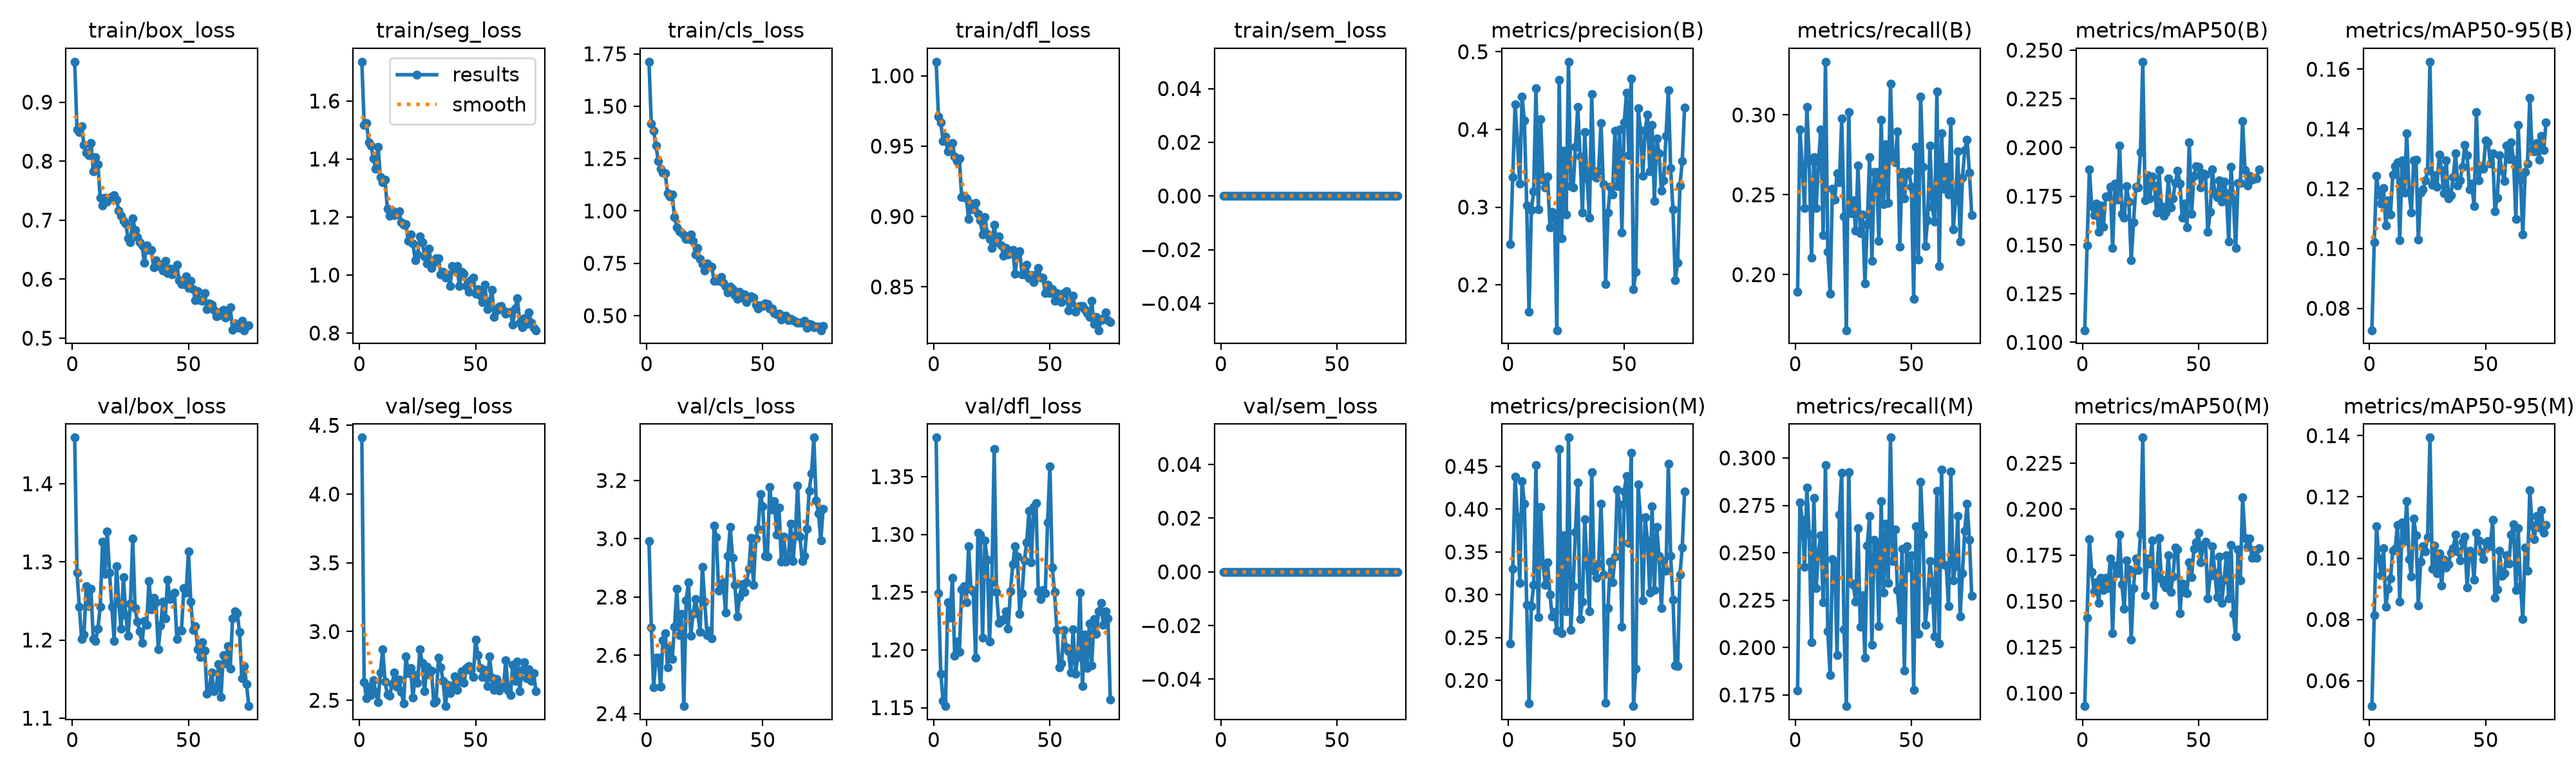

The table this chart was drawn from, first rows:
epoch, time, train/box_loss, train/seg_loss, train/cls_loss, train/dfl_loss, train/sem_loss, metrics/precision(B), metrics/recall(B), metrics/mAP50(B), metrics/mAP50-95(B), metrics/precision(M), metrics/recall(M), metrics/mAP50(M), metrics/mAP50-95(M), val/box_loss, val/seg_loss, val/cls_loss, val/dfl_loss, val/sem_loss, lr/pg0, lr/pg1, lr/pg2
1, 11.53, 0.9685, 1.735, 1.712, 1.01, 0, 0.2526, 0.1892, 0.1062, 0.07267, 0.2432, 0.1773, 0.09295, 0.05171, 1.459, 4.411, 2.991, 1.384, 0, 0.0002453, 0.0002453, 0.05119
2, 21.09, 0.8532, 1.517, 1.418, 0.971, 0, 0.3386, 0.2907, 0.1498, 0.1021, 0.3303, 0.2767, 0.141, 0.08138, 1.286, 2.632, 2.696, 1.249, 0, 0.0004952, 0.0004952, 0.001439
3, 30.63, 0.8498, 1.525, 1.382, 0.9667, 0, 0.4324, 0.268, 0.1889, 0.1243, 0.4383, 0.2674, 0.1836, 0.1104, 1.243, 2.514, 2.491, 1.179, 0, 0.0004999, 0.0004999, 0.0004999
4, 40.2, 0.859, 1.457, 1.312, 0.9536, 0, 0.3852, 0.2417, 0.1699, 0.1181, 0.391, 0.2424, 0.1659, 0.09997, 1.201, 2.6, 2.592, 1.156, 0, 0.0004997, 0.0004997, 0.0004997
5, 49.54, 0.8272, 1.446, 1.24, 0.9568, 0, 0.3301, 0.305, 0.1652, 0.1151, 0.3141, 0.2843, 0.1555, 0.09452, 1.207, 2.537, 2.591, 1.151, 0, 0.0004994, 0.0004994, 0.0004994
6, 58.87, 0.8147, 1.401, 1.203, 0.9462, 0, 0.4419, 0.2713, 0.1714, 0.1203, 0.4328, 0.26, 0.1604, 0.1032, 1.269, 2.646, 2.493, 1.241, 0, 0.0004991, 0.0004991, 0.0004991
7, 68.29, 0.8102, 1.366, 1.183, 0.9506, 0, 0.4116, 0.2106, 0.1568, 0.1076, 0.4063, 0.2028, 0.1492, 0.08421, 1.243, 2.562, 2.65, 1.228, 0, 0.0004987, 0.0004987, 0.0004987
8, 77.77, 0.8312, 1.442, 1.18, 0.9522, 0, 0.3022, 0.2737, 0.1704, 0.1162, 0.2884, 0.279, 0.1627, 0.09008, 1.266, 2.487, 2.675, 1.262, 0, 0.0004982, 0.0004982, 0.0004982
9, 87.01, 0.7833, 1.337, 1.085, 0.9426, 0, 0.1651, 0.2416, 0.1593, 0.1114, 0.1733, 0.2314, 0.156, 0.09329, 1.201, 2.704, 2.558, 1.195, 0, 0.0004977, 0.0004977, 0.0004977
10, 96.3, 0.8067, 1.319, 1.068, 0.9393, 0, 0.2959, 0.2705, 0.1749, 0.1247, 0.2869, 0.2506, 0.1626, 0.1025, 1.199, 2.872, 2.626, 1.207, 0, 0.0004971, 0.0004971, 0.0004971
11, 105.9, 0.7953, 1.329, 1.077, 0.9414, 0, 0.3202, 0.2909, 0.1749, 0.1275, 0.3115, 0.2593, 0.1571, 0.1029, 1.214, 2.636, 2.587, 1.198, 0, 0.0004964, 0.0004964, 0.0004964
12, 115.4, 0.7378, 1.228, 0.9692, 0.9139, 0, 0.4527, 0.2246, 0.18, 0.1288, 0.4515, 0.224, 0.1732, 0.1109, 1.243, 2.541, 2.699, 1.253, 0, 0.0004956, 0.0004956, 0.0004956
13, 125.1, 0.7254, 1.205, 0.9225, 0.9147, 0, 0.297, 0.3333, 0.1484, 0.1028, 0.2737, 0.2964, 0.1326, 0.08585, 1.326, 2.534, 2.828, 1.255, 0, 0.0004948, 0.0004948, 0.0004948
14, 134.6, 0.7383, 1.222, 0.9045, 0.9131, 0, 0.413, 0.2144, 0.1815, 0.1296, 0.4025, 0.2086, 0.1693, 0.1116, 1.284, 2.617, 2.669, 1.241, 0, 0.0004939, 0.0004939, 0.0004939
15, 144, 0.7318, 1.206, 0.896, 0.8984, 0, 0.3352, 0.188, 0.1732, 0.1187, 0.3358, 0.1855, 0.1652, 0.1056, 1.339, 2.704, 2.743, 1.29, 0, 0.0004929, 0.0004929, 0.0004929
16, 153.6, 0.7382, 1.209, 0.8843, 0.9091, 0, 0.3254, 0.2538, 0.2011, 0.1386, 0.3119, 0.2465, 0.1863, 0.1186, 1.286, 2.598, 2.426, 1.253, 0, 0.0004919, 0.0004919, 0.0004919
17, 163.2, 0.74, 1.219, 0.867, 0.9052, 0, 0.3395, 0.2469, 0.166, 0.1189, 0.3376, 0.2442, 0.1592, 0.09976, 1.242, 2.652, 2.789, 1.251, 0, 0.0004908, 0.0004908, 0.0004908
18, 172.6, 0.7429, 1.181, 0.8659, 0.9097, 0, 0.2741, 0.2633, 0.1641, 0.112, 0.3003, 0.196, 0.1458, 0.09397, 1.198, 2.564, 2.851, 1.193, 0, 0.0004896, 0.0004896, 0.0004896
19, 182.1, 0.7351, 1.174, 0.8879, 0.9017, 0, 0.2938, 0.2576, 0.1801, 0.1296, 0.275, 0.27, 0.172, 0.113, 1.295, 2.478, 2.668, 1.301, 0, 0.0004884, 0.0004884, 0.0004884
20, 191.5, 0.7164, 1.175, 0.8572, 0.8975, 0, 0.2847, 0.2977, 0.1724, 0.1298, 0.2798, 0.2923, 0.1672, 0.1074, 1.248, 2.818, 2.741, 1.3, 0, 0.0004871, 0.0004871, 0.0004871
21, 200.9, 0.7077, 1.117, 0.7935, 0.8873, 0, 0.1415, 0.2365, 0.142, 0.103, 0.258, 0.2095, 0.1289, 0.08463, 1.214, 2.699, 2.792, 1.211, 0, 0.0004857, 0.0004857, 0.0004857
22, 210.4, 0.6992, 1.141, 0.8219, 0.8998, 0, 0.4639, 0.1652, 0.1616, 0.1188, 0.4702, 0.1691, 0.1573, 0.09877, 1.281, 2.733, 2.744, 1.295, 0, 0.0004842, 0.0004842, 0.0004842
23, 219.9, 0.6943, 1.11, 0.7712, 0.8878, 0, 0.2601, 0.302, 0.1797, 0.1198, 0.2551, 0.2926, 0.1731, 0.104, 1.232, 2.518, 2.681, 1.278, 0, 0.0004827, 0.0004827, 0.0004827
24, 229.4, 0.6697, 1.052, 0.7449, 0.8841, 0, 0.3723, 0.2383, 0.1795, 0.1227, 0.3696, 0.2341, 0.1668, 0.1021, 1.206, 2.686, 2.904, 1.207, 0, 0.0004811, 0.0004811, 0.0004811
25, 238.8, 0.6622, 1.071, 0.7165, 0.8777, 0, 0.2903, 0.2464, 0.1979, 0.1261, 0.2805, 0.2329, 0.1865, 0.1069, 1.247, 2.627, 2.783, 1.258, 0, 0.0004795, 0.0004795, 0.0004795
26, 248.4, 0.7027, 1.133, 0.7482, 0.8943, 0, 0.4872, 0.2274, 0.2441, 0.1625, 0.4837, 0.2243, 0.2389, 0.1394, 1.33, 2.87, 2.669, 1.374, 0, 0.0004777, 0.0004777, 0.0004777
27, 258, 0.684, 1.114, 0.7384, 0.8819, 0, 0.3269, 0.2682, 0.173, 0.1214, 0.259, 0.2631, 0.1531, 0.09657, 1.241, 2.771, 2.686, 1.25, 0, 0.000476, 0.000476, 0.000476
28, 267.4, 0.6712, 1.065, 0.7352, 0.8859, 0, 0.3249, 0.2258, 0.186, 0.1244, 0.3104, 0.2109, 0.1733, 0.1041, 1.223, 2.564, 2.658, 1.223, 0, 0.0004741, 0.0004741, 0.0004741
29, 276.5, 0.6623, 1.041, 0.6657, 0.8796, 0, 0.3777, 0.2377, 0.1739, 0.1206, 0.3736, 0.2276, 0.1703, 0.09508, 1.211, 2.746, 3.046, 1.225, 0, 0.0004722, 0.0004722, 0.0004722
30, 286, 0.6578, 1.09, 0.6752, 0.8721, 0, 0.4293, 0.1943, 0.1852, 0.1314, 0.4315, 0.1946, 0.1829, 0.1016, 1.196, 2.689, 3.005, 1.227, 0, 0.0004702, 0.0004702, 0.0004702
31, 295.5, 0.6277, 1.025, 0.667, 0.8774, 0, 0.365, 0.2315, 0.1804, 0.1262, 0.2718, 0.2539, 0.1479, 0.09104, 1.224, 2.716, 2.822, 1.233, 0, 0.0004682, 0.0004682, 0.0004682
32, 305, 0.6574, 1.043, 0.6843, 0.873, 0, 0.2929, 0.2734, 0.1665, 0.1185, 0.2919, 0.2694, 0.1642, 0.09946, 1.22, 2.483, 2.839, 1.218, 0, 0.0004661, 0.0004661, 0.0004661
33, 314.3, 0.6501, 1.058, 0.6564, 0.8739, 0, 0.3965, 0.2084, 0.1883, 0.1294, 0.3882, 0.2014, 0.1844, 0.09694, 1.276, 2.496, 2.85, 1.251, 0, 0.0004639, 0.0004639, 0.0004639
34, 323.6, 0.6495, 1.057, 0.6396, 0.8764, 0, 0.3366, 0.2643, 0.1698, 0.1169, 0.3348, 0.2568, 0.1621, 0.09808, 1.239, 2.81, 2.746, 1.274, 0, 0.0004617, 0.0004617, 0.0004617
35, 333, 0.6203, 1.002, 0.6123, 0.8593, 0, 0.2863, 0.2641, 0.1649, 0.1178, 0.2804, 0.2543, 0.1592, 0.1018, 1.254, 2.74, 2.941, 1.29, 0, 0.0004594, 0.0004594, 0.0004594
36, 342.5, 0.6325, 1.012, 0.6373, 0.8729, 0, 0.4455, 0.2212, 0.1666, 0.1238, 0.4434, 0.2114, 0.1573, 0.1032, 1.248, 2.64, 3.041, 1.281, 0, 0.000457, 0.000457, 0.000457
37, 352.2, 0.6227, 0.9919, 0.6264, 0.8751, 0, 0.3405, 0.297, 0.1841, 0.1318, 0.3285, 0.2773, 0.175, 0.1077, 1.188, 2.458, 2.935, 1.231, 0, 0.0004546, 0.0004546, 0.0004546
38, 361.6, 0.624, 1.002, 0.5988, 0.8589, 0, 0.3375, 0.2443, 0.1691, 0.1211, 0.3202, 0.2291, 0.1549, 0.1022, 1.219, 2.612, 2.84, 1.249, 0, 0.0004522, 0.0004522, 0.0004522
39, 370.8, 0.6147, 0.9628, 0.5806, 0.8588, 0, 0.347, 0.2814, 0.174, 0.1228, 0.3361, 0.2654, 0.1634, 0.09937, 1.249, 2.554, 2.732, 1.277, 0, 0.0004497, 0.0004497, 0.0004497
40, 380.3, 0.6309, 1.031, 0.6145, 0.8657, 0, 0.4082, 0.245, 0.1817, 0.1273, 0.4063, 0.2342, 0.1792, 0.1054, 1.228, 2.598, 2.8, 1.293, 0, 0.0004471, 0.0004471, 0.0004471
41, 389.8, 0.6099, 1.017, 0.5878, 0.8563, 0, 0.3294, 0.3195, 0.188, 0.1346, 0.3237, 0.3108, 0.1779, 0.107, 1.277, 2.674, 2.844, 1.32, 0, 0.0004444, 0.0004444, 0.0004444
42, 399.1, 0.6179, 1.031, 0.6008, 0.8583, 0, 0.2008, 0.2716, 0.1816, 0.1313, 0.1735, 0.2458, 0.1435, 0.09048, 1.253, 2.574, 2.817, 1.276, 0, 0.0004417, 0.0004417, 0.0004417
43, 408.5, 0.6078, 0.9625, 0.5658, 0.8535, 0, 0.2933, 0.2703, 0.1638, 0.1198, 0.2842, 0.2623, 0.1597, 0.1025, 1.257, 2.639, 2.85, 1.324, 0, 0.000439, 0.000439, 0.000439
44, 418, 0.6146, 1.012, 0.5833, 0.8589, 0, 0.3263, 0.2895, 0.1711, 0.1217, 0.339, 0.2303, 0.155, 0.1012, 1.26, 2.711, 2.896, 1.327, 0, 0.0004362, 0.0004362, 0.0004362
45, 427.3, 0.6244, 1.004, 0.5934, 0.8633, 0, 0.3161, 0.2175, 0.1591, 0.1143, 0.3147, 0.2147, 0.1542, 0.09291, 1.202, 2.625, 3.002, 1.25, 0, 0.0004333, 0.0004333, 0.0004333
46, 436.8, 0.5984, 0.9627, 0.5863, 0.8567, 0, 0.3986, 0.2641, 0.2026, 0.1457, 0.3444, 0.2522, 0.1711, 0.1084, 1.212, 2.733, 2.842, 1.244, 0, 0.0004304, 0.0004304, 0.0004304
47, 446.2, 0.5916, 0.942, 0.5517, 0.8564, 0, 0.3271, 0.2479, 0.1659, 0.1227, 0.4233, 0.1878, 0.1629, 0.1058, 1.212, 2.751, 3.002, 1.252, 0, 0.0004275, 0.0004275, 0.0004275
48, 455.4, 0.5918, 0.9827, 0.5347, 0.8457, 0, 0.4001, 0.2632, 0.1856, 0.1275, 0.4054, 0.2535, 0.1784, 0.102, 1.266, 2.714, 3.033, 1.249, 0, 0.0004245, 0.0004245, 0.0004245
49, 464.9, 0.6051, 0.9911, 0.549, 0.8517, 0, 0.2671, 0.2646, 0.1906, 0.1267, 0.2623, 0.2422, 0.1819, 0.09969, 1.261, 2.671, 3.153, 1.31, 0, 0.0004214, 0.0004214, 0.0004214
50, 474.6, 0.5852, 0.9356, 0.5453, 0.8457, 0, 0.4091, 0.2548, 0.19, 0.1362, 0.4209, 0.2485, 0.1873, 0.1051, 1.313, 2.942, 3.111, 1.359, 0, 0.0004183, 0.0004183, 0.0004183
51, 484.1, 0.5972, 0.951, 0.558, 0.8484, 0, 0.447, 0.185, 0.1796, 0.1356, 0.4387, 0.1775, 0.1713, 0.1057, 1.249, 2.827, 2.941, 1.271, 0, 0.0004152, 0.0004152, 0.0004152
52, 493.5, 0.5834, 0.9284, 0.5549, 0.84, 0, 0.3669, 0.2799, 0.187, 0.1284, 0.3608, 0.2639, 0.1806, 0.1038, 1.213, 2.736, 2.94, 1.25, 0, 0.000412, 0.000412, 0.000412
53, 502.8, 0.5646, 0.9057, 0.5344, 0.8456, 0, 0.4658, 0.2094, 0.1862, 0.1318, 0.4659, 0.2071, 0.1823, 0.1125, 1.218, 2.671, 3.178, 1.217, 0, 0.0004087, 0.0004087, 0.0004087
54, 512.5, 0.5798, 0.9672, 0.5328, 0.8447, 0, 0.194, 0.3115, 0.1567, 0.1126, 0.17, 0.2873, 0.1515, 0.08709, 1.188, 2.721, 3.099, 1.185, 0, 0.0004054, 0.0004054, 0.0004054
55, 521.9, 0.5643, 0.882, 0.5112, 0.8391, 0, 0.2169, 0.2674, 0.1668, 0.1171, 0.2139, 0.2597, 0.1638, 0.08989, 1.178, 2.603, 3.129, 1.188, 0, 0.0004021, 0.0004021, 0.0004021
56, 531.3, 0.563, 0.9094, 0.5054, 0.8456, 0, 0.4276, 0.2177, 0.1889, 0.1312, 0.4286, 0.212, 0.1798, 0.1024, 1.197, 2.82, 3.014, 1.217, 0, 0.0003987, 0.0003987, 0.0003987
57, 540.8, 0.5763, 0.949, 0.5086, 0.847, 0, 0.399, 0.2341, 0.1767, 0.126, 0.3899, 0.2249, 0.1655, 0.09416, 1.187, 2.663, 3.107, 1.202, 0, 0.0003953, 0.0003953, 0.0003953
58, 550.1, 0.5495, 0.8562, 0.4823, 0.8331, 0, 0.3405, 0.2809, 0.1746, 0.1226, 0.2938, 0.2456, 0.1522, 0.09498, 1.132, 2.578, 2.922, 1.199, 0, 0.0003919, 0.0003919, 0.0003919
59, 559.6, 0.5588, 0.8789, 0.4924, 0.8388, 0, 0.3984, 0.2425, 0.1833, 0.1344, 0.3906, 0.2341, 0.1744, 0.1009, 1.138, 2.656, 3.008, 1.18, 0, 0.0003884, 0.0003884, 0.0003884
60, 569.2, 0.5565, 0.8919, 0.5011, 0.8437, 0, 0.419, 0.2333, 0.1723, 0.1299, 0.3638, 0.2058, 0.1491, 0.09823, 1.159, 2.569, 2.922, 1.218, 0, 0.0003848, 0.0003848, 0.0003848
... 16 more rows
